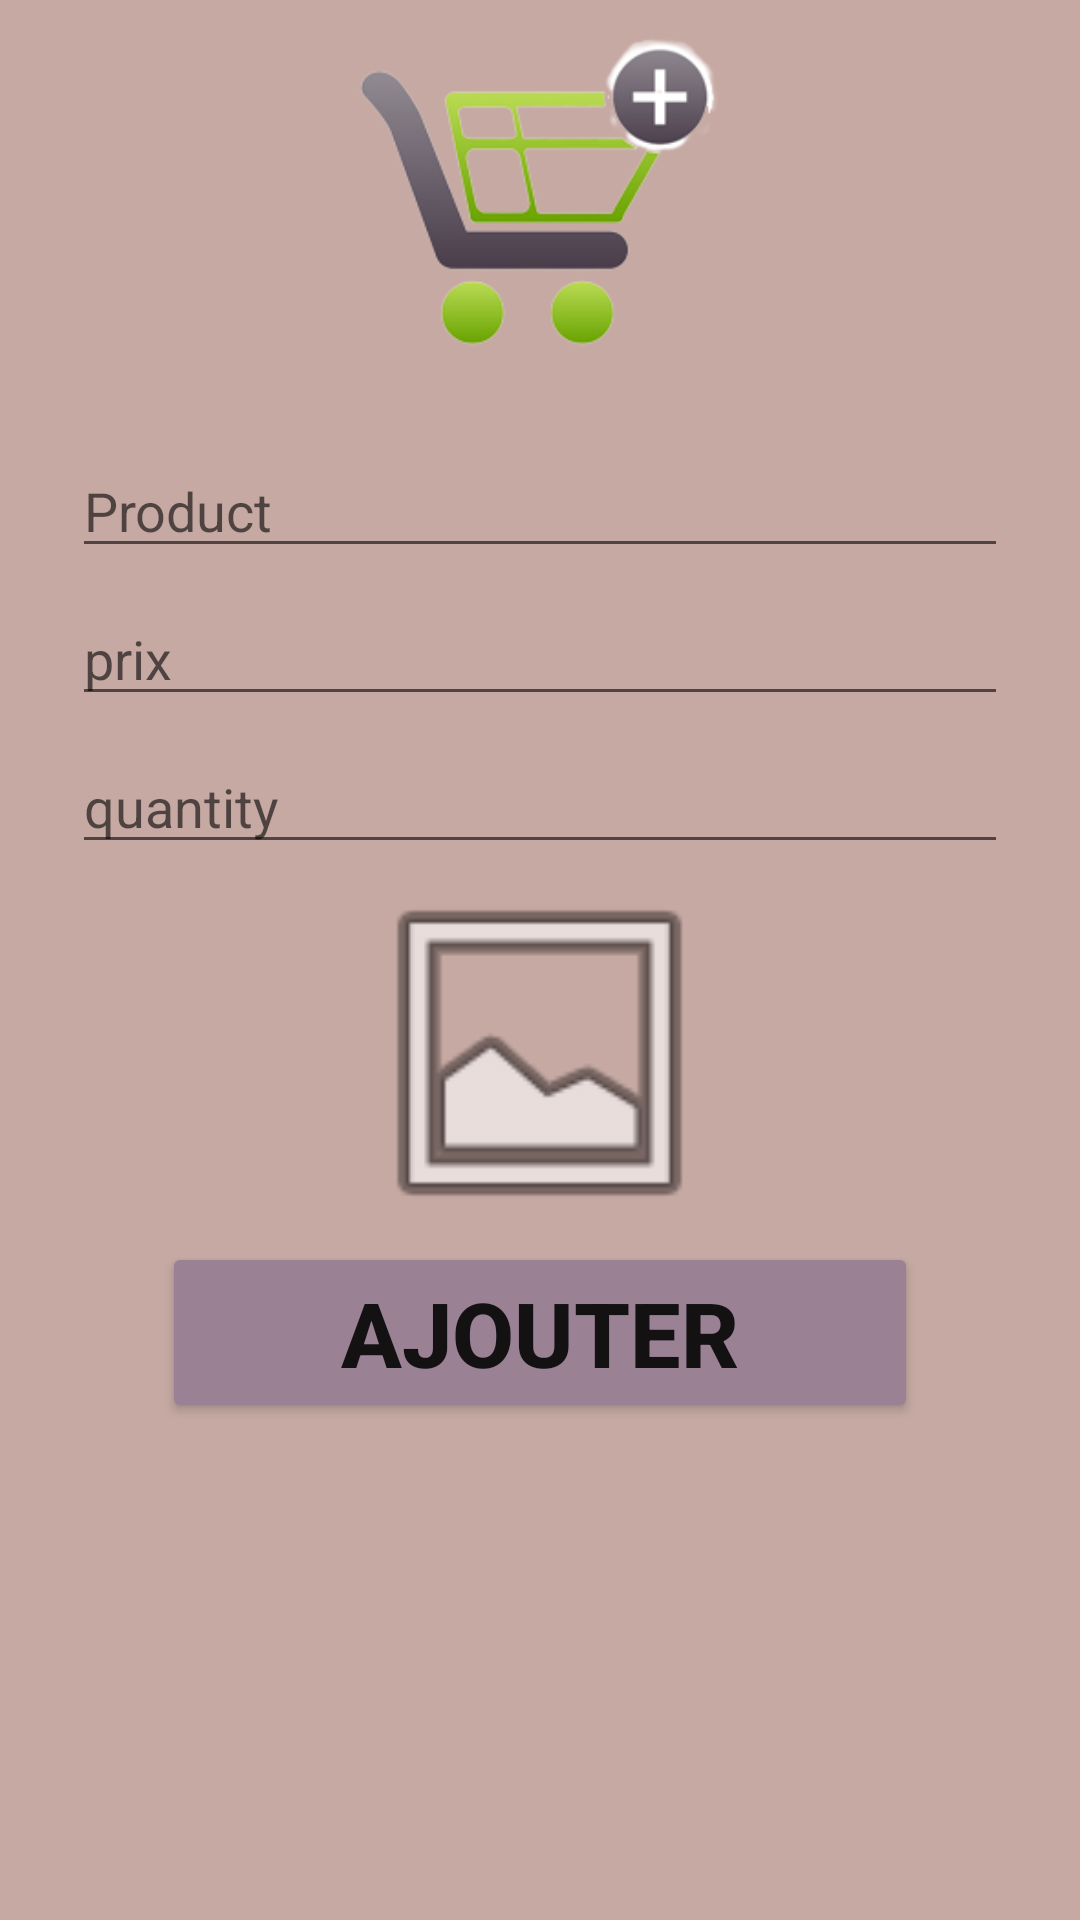

Reconstruct the res/layout file that produces this screen, plus the resources it refers to.
<!-- AndroidManifest.xml: application theme Theme.CoursesApp -->
<!-- res/layout/activity_add_produit.xml -->
<?xml version="1.0" encoding="utf-8"?>
<LinearLayout xmlns:android="http://schemas.android.com/apk/res/android"
    xmlns:app="http://schemas.android.com/apk/res-auto"
    android:orientation="vertical"
    android:layout_width="match_parent"
    android:layout_height="match_parent"
    android:background="@color/meuz6">

    <ImageView
        android:layout_width="122dp"
        android:layout_height="128dp"
        android:layout_gravity="center"
        android:paddingTop="@dimen/fragment_horizontal_margin"
        android:src="@drawable/panier" />

    <EditText
        android:id="@+id/productname"
        android:layout_height="wrap_content"
        android:layout_width="match_parent"
        android:layout_marginStart="24dp"
        android:layout_marginTop="20dp"
        android:layout_marginEnd="24dp"
        android:hint="Product"
        android:inputType="text"
        android:selectAllOnFocus="true"

        />
    
    <EditText
        android:id="@+id/prix"
        android:layout_width="match_parent"
        android:layout_height="wrap_content"
        android:layout_marginStart="24dp"
        android:layout_marginTop="8dp"
        android:layout_marginEnd="24dp"
        android:hint="prix"
        android:imeActionLabel="@string/action_sign_in_short"
        android:imeOptions="actionDone"
        android:inputType="number"
        android:selectAllOnFocus="true"
        />
    <EditText
        android:id="@+id/quantity"
        android:layout_width="match_parent"
        android:layout_height="wrap_content"
        android:layout_marginStart="24dp"
        android:layout_marginTop="8dp"
        android:layout_marginEnd="24dp"
        android:hint="quantity"
        android:imeActionLabel="@string/action_sign_in_short"
        android:imeOptions="actionDone"
        android:inputType="number"
        android:selectAllOnFocus="true"
        />
    <ImageView
        android:id="@+id/imageView"
        android:layout_width="147dp"
        android:layout_height="126dp"
        android:layout_gravity="center"
        app:srcCompat="@android:drawable/ic_menu_gallery" />

    <Button
        android:id="@+id/ajoutproduct"
        android:layout_width="252dp"
        android:layout_height="wrap_content"
        android:layout_gravity="center"
        android:layout_margin="@dimen/fragment_horizontal_margin"
        android:backgroundTint="@color/meuz5"
        android:text="Ajouter"
        android:textSize="30dp"
        android:textStyle="bold" />


</LinearLayout>
<!-- resources referenced by this layout -->
<resources>
  <color name="meuz5">#9A8194</color>
  <color name="meuz6">#C6A9A3</color>
  <!-- drawable panier: png bitmap (drawable, 22651 bytes) -->
  <string name="action_sign_in_short">Sign in</string>
  <style name="Theme.CoursesApp" parent="Theme.MaterialComponents.DayNight.DarkActionBar">
          
          <item name="colorPrimary">@color/meuz5</item>
          <item name="colorPrimaryVariant">@color/purple_700</item>
  
          <item name="colorOnPrimary">@color/white</item>
          
          <item name="colorSecondary">@color/teal_200</item>
          <item name="colorSecondaryVariant">@color/teal_700</item>
          <item name="colorOnSecondary">@color/black</item>
          
          <item name="android:statusBarColor" tools:targetApi="l">?attr/colorPrimaryVariant</item>
          
      </style>
  <color name="purple_700">#FF3700B3</color>
  <color name="white">#FFFFFFFF</color>
  <color name="teal_200">#FF03DAC5</color>
  <color name="teal_700">#FF018786</color>
  <color name="black">#FF000000</color>
</resources>
